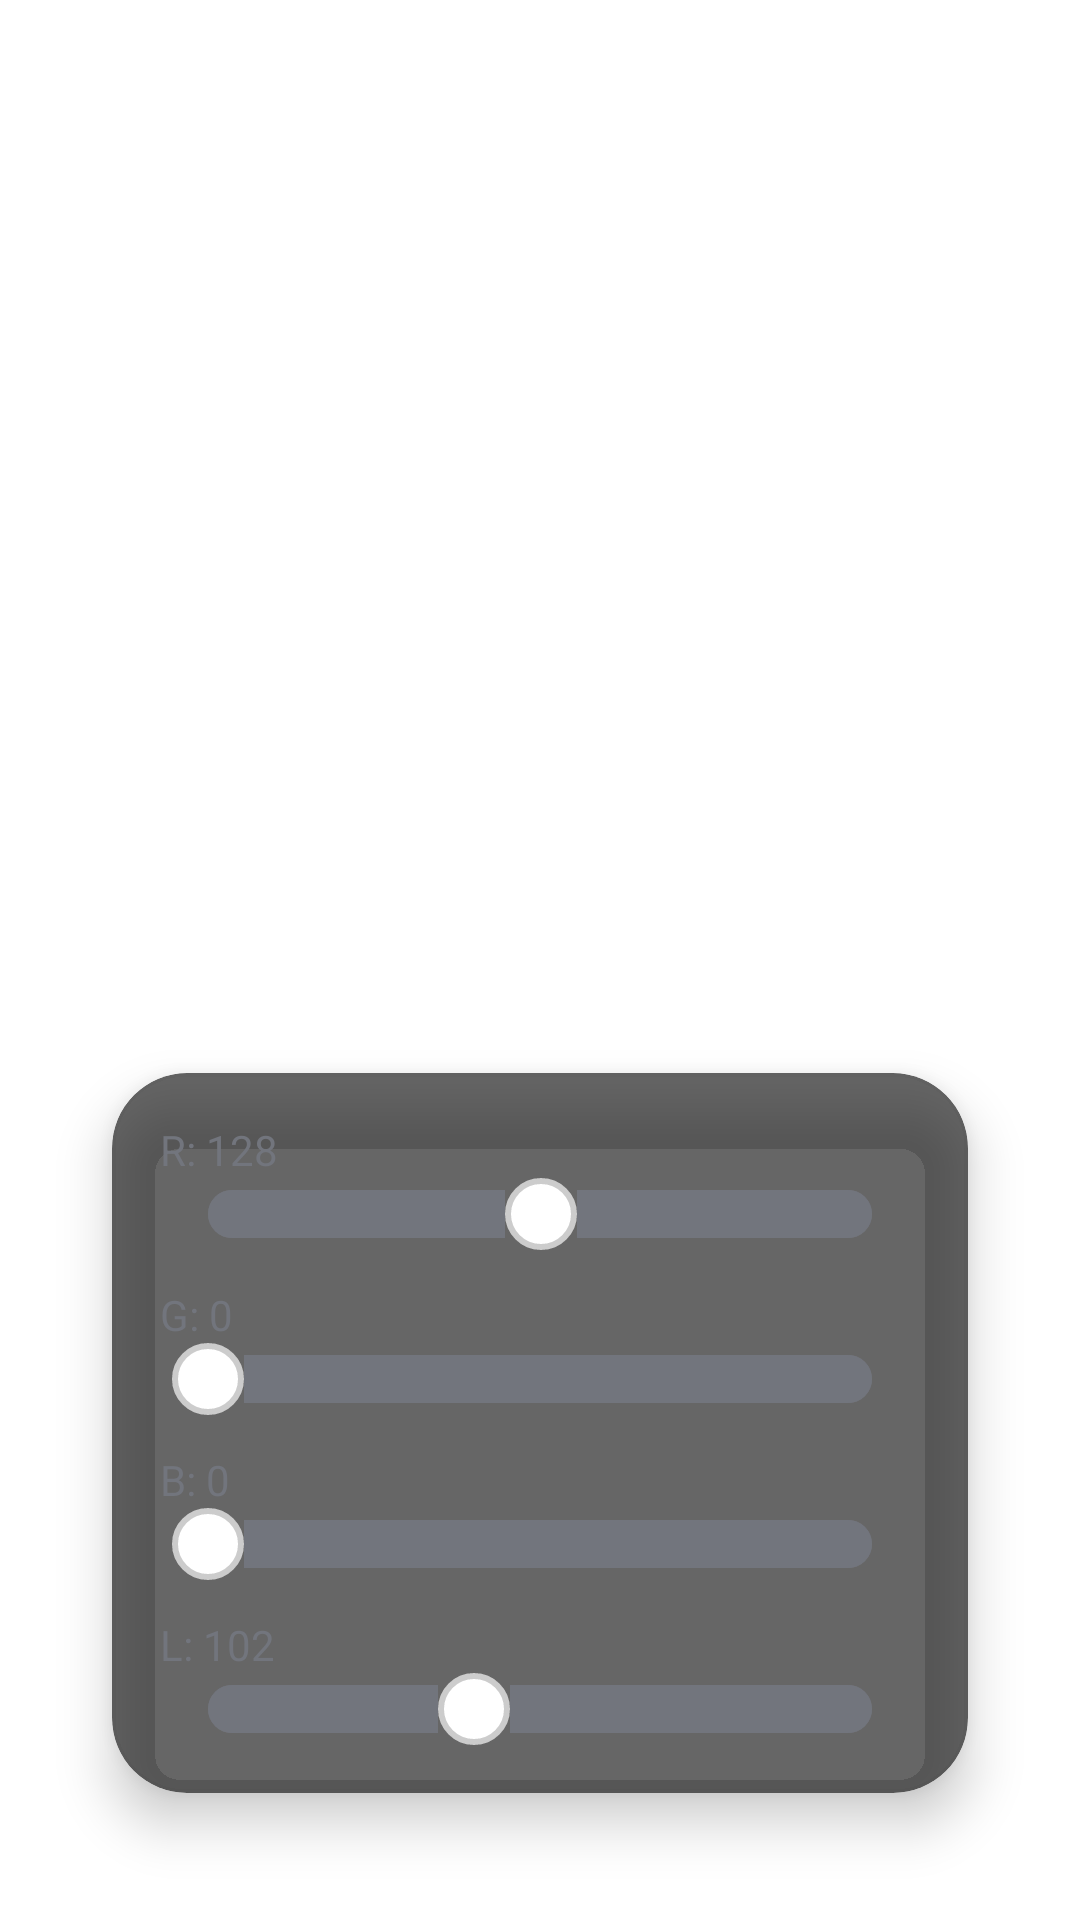

Reconstruct the res/layout file that produces this screen, plus the resources it refers to.
<!-- AndroidManifest.xml: application theme Theme.BadPixelSearch -->
<!-- res/layout/fragment_rgb_colors_level.xml -->
<?xml version="1.0" encoding="utf-8"?>
<RelativeLayout xmlns:android="http://schemas.android.com/apk/res/android"
    xmlns:app="http://schemas.android.com/apk/res-auto"
    android:id="@+id/rootLayout"
    android:layout_width="match_parent"
    android:layout_height="match_parent">

    <include
        android:id="@+id/toolbar"
        layout="@layout/toolbar_transparent_layout" />

    <androidx.cardview.widget.CardView
        android:id="@+id/cardMixer"
        android:layout_width="match_parent"
        android:layout_height="wrap_content"
        android:layout_alignParentBottom="true"
        android:layout_margin="20dp"
        app:cardElevation="10dp"
        app:cardCornerRadius="25dp"
        app:cardUseCompatPadding="true"
        app:cardBackgroundColor="#AA1A1A1A"
        app:strokeColor="#0AA0FF"
        app:strokeWidth="4dp">

        <LinearLayout
            android:orientation="vertical"
            android:layout_width="match_parent"
            android:layout_height="wrap_content"
            android:padding="16dp">

            
            <TextView
                android:id="@+id/lblR"
                android:layout_width="wrap_content"
                android:layout_height="wrap_content"
                android:text="@string/r_128"
                android:textColor="#72757d"/>

            <SeekBar
                android:id="@+id/seekR"
                android:layout_width="match_parent"
                android:layout_height="wrap_content"
                android:max="255"
                android:progress="128"
                android:thumb="@drawable/white_thumb"
                android:progressDrawable="@drawable/seek_round"/>

            
            <TextView
                android:id="@+id/lblG"
                android:layout_marginTop="12dp"
                android:layout_width="wrap_content"
                android:layout_height="wrap_content"
                android:text="@string/g_0"
                android:textColor="#72757d"/>

            <SeekBar
                android:id="@+id/seekG"
                android:layout_width="match_parent"
                android:layout_height="wrap_content"
                android:max="255"
                android:thumb="@drawable/white_thumb"
                android:progressDrawable="@drawable/seek_round"/>

            
            <TextView
                android:id="@+id/lblB"
                android:layout_marginTop="12dp"
                android:layout_width="wrap_content"
                android:layout_height="wrap_content"
                android:text="@string/b_0"
                android:textColor="#72757d"/>

            <SeekBar
                android:id="@+id/seekB"
                android:layout_width="match_parent"
                android:layout_height="wrap_content"
                android:max="255"
                android:thumb="@drawable/white_thumb"
                android:progressDrawable="@drawable/seek_round"/>

            
            <TextView
                android:id="@+id/lblL"
                android:layout_marginTop="12dp"
                android:layout_width="wrap_content"
                android:layout_height="wrap_content"
                android:text="@string/l_102"
                android:textColor="#72757d"/>

            <SeekBar
                android:id="@+id/seekL"
                android:layout_width="match_parent"
                android:layout_height="wrap_content"
                android:max="255"
                android:progress="102"
                android:thumb="@drawable/white_thumb"
                android:progressDrawable="@drawable/seek_round"/>

        </LinearLayout>
    </androidx.cardview.widget.CardView>

</RelativeLayout>
<!-- res/layout/toolbar_transparent_layout.xml (included above) -->
<?xml version="1.0" encoding="utf-8"?>
<LinearLayout xmlns:android="http://schemas.android.com/apk/res/android"
    xmlns:app="http://schemas.android.com/apk/res-auto"
    android:id="@+id/topBar"
    android:layout_width="match_parent"
    android:layout_height="48dp"
    android:orientation="horizontal"
    android:gravity="center_vertical"
    android:paddingHorizontal="16dp"
    android:layout_marginTop="0dp"
    android:background="@android:color/transparent">

    <ImageView
        android:id="@+id/btnBack"
        android:contentDescription="@string/img"
        android:layout_width="24dp"
        android:layout_height="24dp"
        android:src="@drawable/ic_back"
        android:background="?attr/selectableItemBackgroundBorderless"
        android:clickable="true"
        android:focusable="true"
        app:tint="@color/white" />

    <TextView
        android:id="@+id/menuTitle"
        android:layout_width="0dp"
        android:layout_height="wrap_content"
        android:layout_weight="1"
        android:textColor="@color/white"
        android:textSize="20sp"
        android:gravity="center"
        android:layout_marginEnd="0dp"
        android:textStyle="italic" />

    <ImageView
        android:id="@+id/btnShare"
        android:layout_width="24dp"
        android:layout_height="24dp"
        android:src="@android:drawable/ic_menu_share"
        android:background="?attr/selectableItemBackgroundBorderless"
        android:clickable="true"
        android:focusable="true"
        android:visibility="invisible"
        app:tint="@color/white"
        android:contentDescription="@string/img" />

    <ImageView
        android:id="@+id/btnPlus"
        android:layout_width="24dp"
        android:layout_height="24dp"
        android:src="@android:drawable/ic_menu_add"
        android:background="?attr/selectableItemBackgroundBorderless"
        android:clickable="true"
        android:focusable="true"
        android:visibility="invisible"
        app:tint="@color/white"
        android:contentDescription="@string/img" />
</LinearLayout>
<!-- resources referenced by this layout -->
<resources>
  <color name="white">#FFFFFF</color>
  <!-- drawable seek_round (drawable) -->
  <?xml version="1.0" encoding="utf-8"?>
  <layer-list xmlns:android="http://schemas.android.com/apk/res/android">
  
      
      <item android:id="@android:id/background">
          <shape android:shape="rectangle">
              <size android:height="14dp"/>
              <corners android:radius="20dp"/>
              <solid android:color="#72757d"/>
          </shape>
      </item>
  
      
      <item android:id="@android:id/progress">
          <shape android:shape="rectangle">
              <size android:height="14dp"/>
              <corners android:radius="20dp"/>
              <solid android:color="#72757d"/>
          </shape>
      </item>
  
  </layer-list>
  <!-- drawable white_thumb (drawable) -->
  <?xml version="1.0" encoding="utf-8"?>
  <shape xmlns:android="http://schemas.android.com/apk/res/android"
      android:shape="oval">
      <size android:width="24dp" android:height="24dp"/>
      <solid android:color="#FFFFFF"/>
      <stroke android:width="2dp" android:color="#CCCCCC"/>
  </shape>
  <string name="b_0">B: 0</string>
  <string name="g_0">G: 0</string>
  <string name="img">img</string>
  <string name="l_102">L: 102</string>
  <string name="r_128">R: 128</string>
  <style name="Theme.BadPixelSearch" parent="Theme.MaterialComponents.DayNight.NoActionBar">
          <item name="android:windowDisablePreview">true</item>
          <item name="android:windowNoTitle">true</item>
          <item name="android:windowActionBar">false</item>
          <item name="android:windowFullscreen">true</item>
          <item name="android:windowContentOverlay">@null</item>
          
          <item name="colorPrimary">@color/darkest_blue</item>
          <item name="colorPrimaryVariant">@color/purple_700</item>
          <item name="colorOnPrimary">@color/white</item>
          
          <item name="colorSecondary">@color/darkest_blue</item>
          <item name="colorSecondaryVariant">@color/purple_200</item>
          <item name="colorOnSecondary">@color/white</item>
          
          <item name="android:statusBarColor">?attr/colorPrimaryVariant</item>
          
      </style>
  <color name="darkest_blue">#011339</color>
  <color name="purple_700">#FF3700B3</color>
  <color name="purple_200">#1A2A47</color>
</resources>
